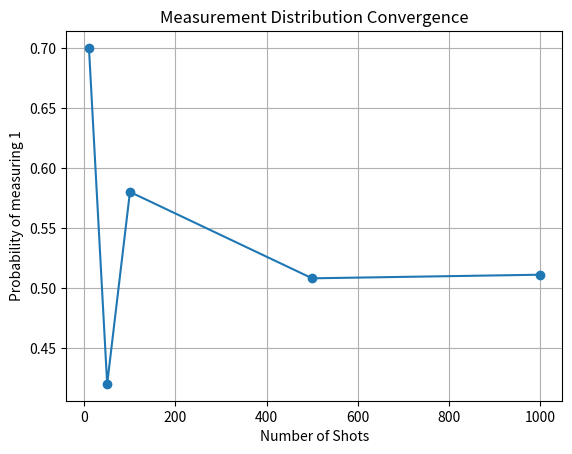

Recreate this plot in Python.
import random
import matplotlib.pyplot as plt

def run_experiment(shots):
    results = {0: 0, 1: 0}
    for _ in range(shots):
        outcome = random.choice([0, 1])
        results[outcome] += 1
    return results

shot_sizes = [10, 50, 100, 500, 1000]
probabilities = []

for shots in shot_sizes:
    results = run_experiment(shots)
    prob_1 = results[1] / shots
    probabilities.append(prob_1)

plt.plot(shot_sizes, probabilities, marker="o")
plt.xlabel("Number of Shots")
plt.ylabel("Probability of measuring 1")
plt.title("Measurement Distribution Convergence")
plt.grid(True)
plt.show()
